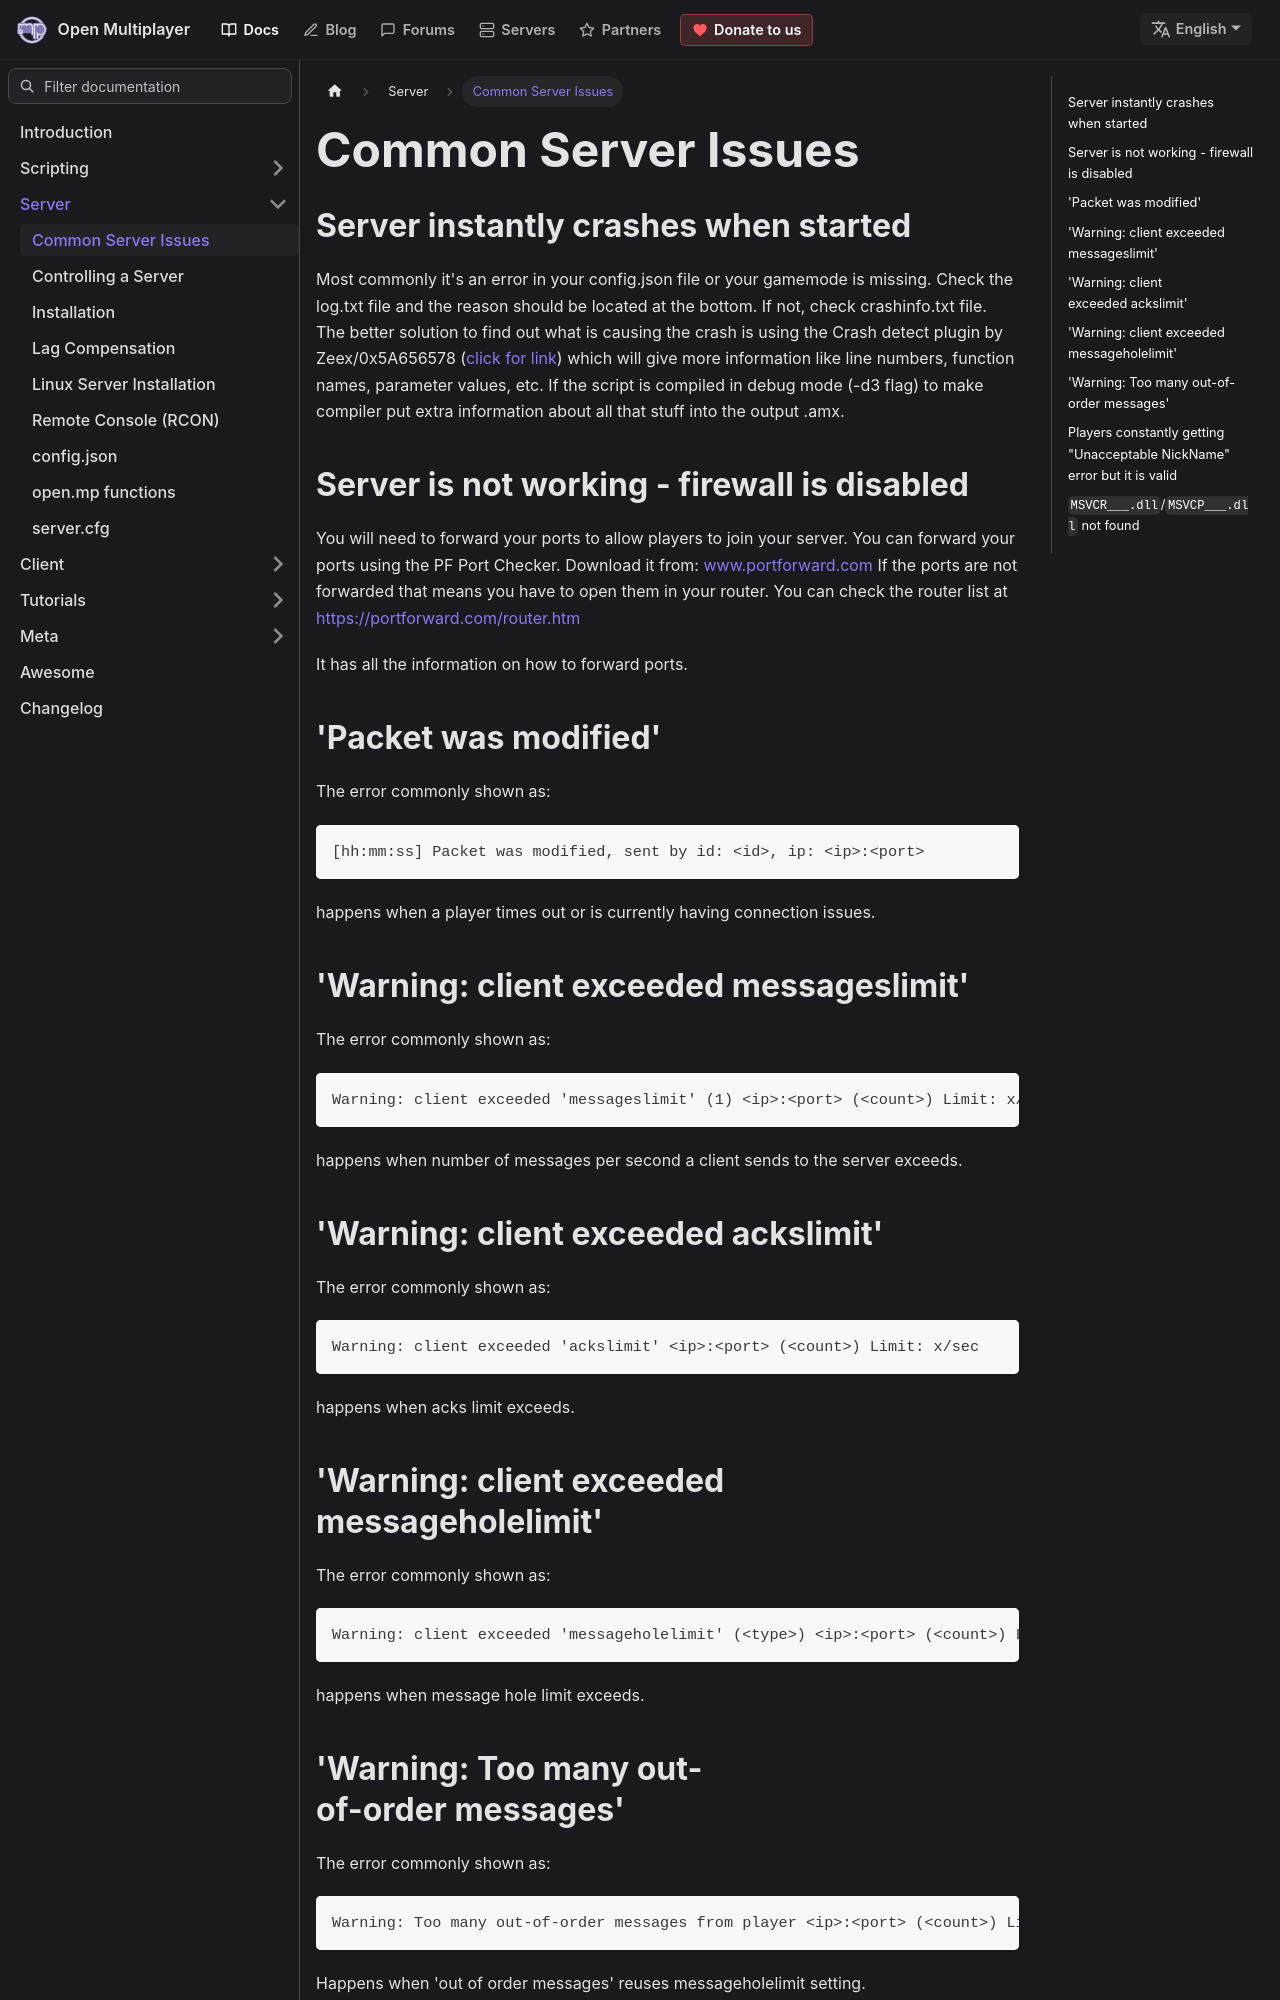

repository: openmultiplayer/web · page: docs/server/CommonServerIssues.html · generator: docusaurus

---
title: Common Server Issues
sidebar_label: Common Server Issues
---

## Server instantly crashes when started

Most commonly it's an error in your config.json file or your gamemode is missing. Check the log.txt file and the reason should be located at the bottom. If not, check crashinfo.txt file. The better solution to find out what is causing the crash is using the Crash detect plugin by Zeex/0x5A656578 ([click for link](https://github.com/AmyrAhmady/samp-plugin-crashdetect)) which will give more information like line numbers, function names, parameter values, etc. If the script is compiled in debug mode (-d3 flag) to make compiler put extra information about all that stuff into the output .amx.

## Server is not working - firewall is disabled

You will need to forward your ports to allow players to join your server. You can forward your ports using the PF Port Checker. Download it from: www.portforward.com If the ports are not forwarded that means you have to open them in your router. You can check the router list at [https://portforward.com/router.htm](https://portforward.com/router.htm)

It has all the information on how to forward ports.

## 'Packet was modified'

The error commonly shown as:

```
[hh:mm:ss] Packet was modified, sent by id: <id>, ip: <ip>:<port>
```

happens when a player times out or is currently having connection issues.

## 'Warning: client exceeded messageslimit'

The error commonly shown as:

```
Warning: client exceeded 'messageslimit' (1) <ip>:<port> (<count>) Limit: x/sec
```

happens when number of messages per second a client sends to the server exceeds.

## 'Warning: client exceeded ackslimit'

The error commonly shown as:

```
Warning: client exceeded 'ackslimit' <ip>:<port> (<count>) Limit: x/sec
```

happens when acks limit exceeds.

## 'Warning: client exceeded messageholelimit'

The error commonly shown as:

```
Warning: client exceeded 'messageholelimit' (<type>) <ip>:<port> (<count>) Limit: x
```

happens when message hole limit exceeds.
